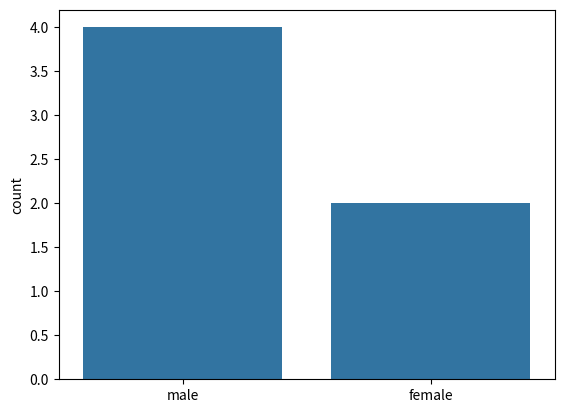
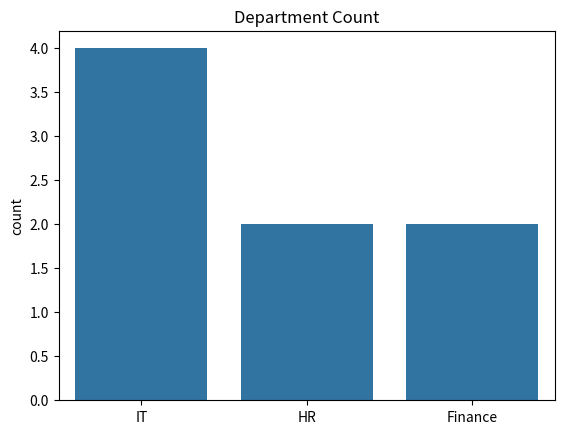
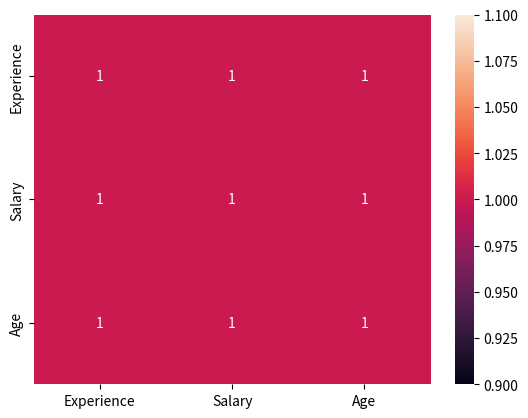
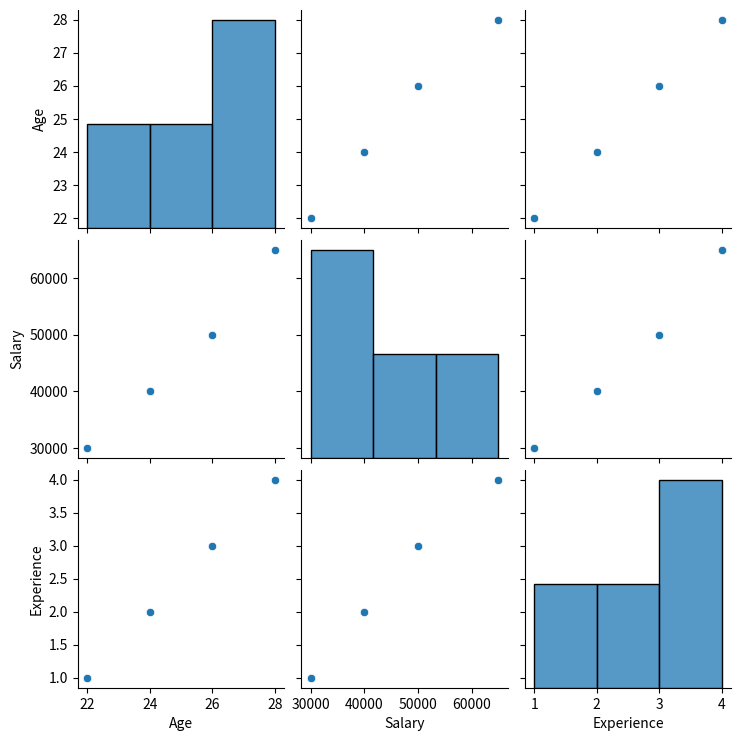
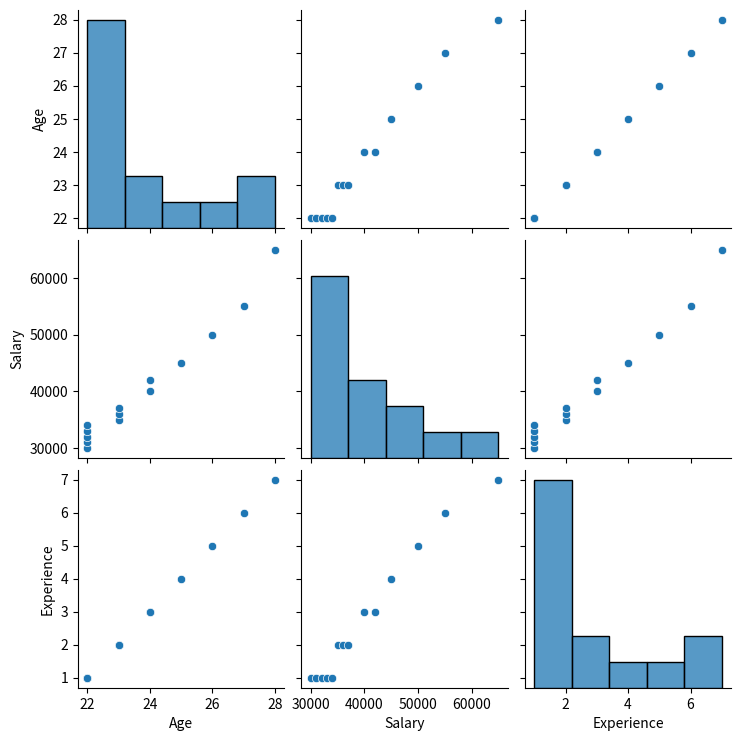
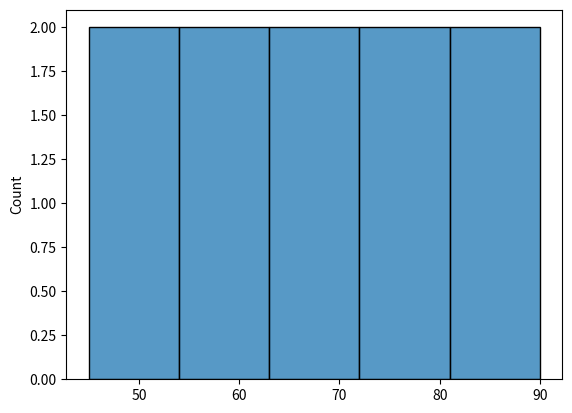
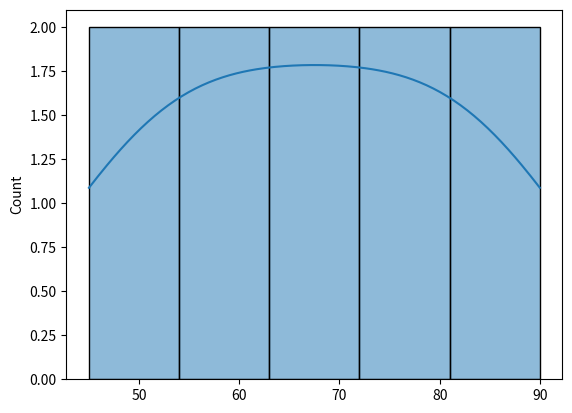
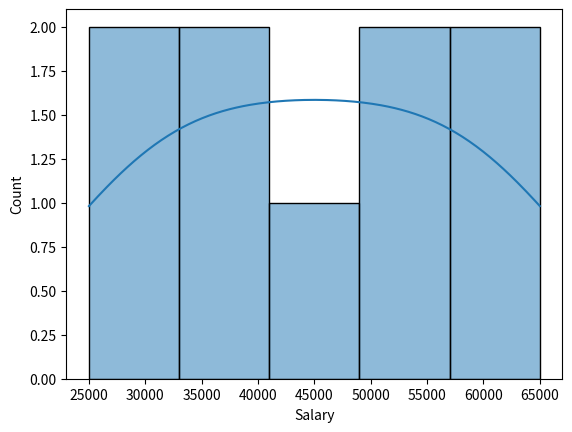

The matplotlib source for these figures, in order:
# Matplotlib = Engine

# Seaborn = Luxury Car built on that Engine

# Matplotlib = More code

# Seaborn = Less code + Better visuals

# Lesson 1: Count Plot
# Why Count Plot?

# Suppose we have:

# Male
# Female
# Male
# Male
# Female
# Male

# Question:

# How many males?
# How many females?

# Count Plot answers this instantly.

import seaborn as sns
import matplotlib.pyplot as plt

gender = [
    "male",
    "female",
    "male",
    "male",
    "female",
    "male"
]

sns.countplot(x=gender)

plt.show()

import seaborn as sns
import matplotlib.pyplot as plt

department = [
    "IT",
    "HR",
    "IT",
    "Finance",
    "IT",
    "HR",
    "Finance",
    "IT"
]

sns.countplot(x=department)

plt.title("Department Count")

plt.show()

# Lesson 2: Heatmap ⭐⭐⭐⭐⭐

# This is the most important Seaborn plot in Machine Learning.

# Every ML Engineer uses heatmaps.

# Problem

# Suppose we have:

# Experience	Salary	Age
# 1	30	22
# 2	40	24
# 3	50	26
# 4	60	28

# Question:

# Which columns are related?

# Heatmap answers this.

# Correlation

# A correlation value can be:

# +1  → Strong Positive Relationship

#  0  → No Relationship

# -1  → Strong Negative Relationship

# Example:

# Experience ↑
# Salary ↑

# Correlation:

# 0.95

# Strong Positive Relationship.

import pandas as pd
import seaborn as sns
import matplotlib.pyplot as plt

data = {
    "Experience" : [1,2,3,4],
    "Salary" : [30,40,50,60],
    "Age" : [22,24,26,28]
}

df = pd.DataFrame(data)

sns.heatmap(df.corr(), annot=True)

plt.show()

# Seaborn Lesson 3: Pairplot ⭐⭐⭐⭐⭐

# This is one of the coolest features in Seaborn.

# Problem

# Suppose your dataset contains:

# Age	Salary	Experience
# 22	30000	1
# 24	40000	2
# 26	50000	3
# 28	65000	4

# You want to see relationships between all columns.

# Without pairplot:

# Age vs Salary
# Age vs Experience
# Salary vs Experience

# Need multiple scatter plots.

# Pairplot Solution :

import seaborn as sns
import matplotlib.pyplot as plt

data = {
    "Age" : [22,24,26,28],
    "Salary" : [30000,40000,50000,65000],
    "Experience" : [1,2,3,4]
}

df = pd.DataFrame(data)

sns.pairplot(df)

plt.show()

import pandas as pd
import seaborn as sns
import matplotlib.pyplot as plt

data = {
    "Age": [
        22,22,22,22,22,
        23,23,23,
        24,24,
        25,
        26,
        27,
        28
    ],

    "Salary": [
        30000,31000,32000,33000,34000,
        35000,36000,37000,
        40000,42000,
        45000,
        50000,
        55000,
        65000
    ],

    "Experience": [
        1,1,1,1,1,
        2,2,2,
        3,3,
        4,
        5,
        6,
        7
    ]
}

df = pd.DataFrame(data)

sns.pairplot(df)
# plt.hist(df["Age"], orientation="horizontal")
# sns.scatterplot(data=df, x="Age", y="Salary")

plt.show()

# What Pairplot Does

# Automatically creates:

# Age vs Salary

# Age vs Experience

# Salary vs Experience

# +
# Histograms on diagonal

# One command gives complete EDA.

# Why ML Engineers Love Pairplot

# Before training a model:

# Check relationships
# Check distributions
# Find patterns
# Spot outliers

# All in one visualization.

# Pairplot vs Heatmap
# Heatmap

# Shows:

# Correlation numbers

# Example:

# Salary ↔ Experience = 0.95
# Pairplot

# Shows:

# Actual scatter plots

# You can visually inspect patterns.

import seaborn as sns
import matplotlib.pyplot as plt

marks = [45,50,55,60,65,70,75,80,85,90]

sns.histplot(marks)

plt.show()

# Add KDE Curve :

sns.histplot(marks, kde=True)

plt.show()

# What is KDE?

# KDE = Kernel Density Estimate

# Think of it as a smooth curve showing where most data is concentrated.

import seaborn as sns
import pandas as pd
import matplotlib.pyplot as plt

data = {
    "Salary":[25000,30000,35000,40000,45000,
              50000,55000,60000,65000]
}

df = pd.DataFrame(data)

sns.histplot(df["Salary"], kde=True)

plt.show()

# Seaborn Plots You Now Know :-
# ============================

# Plot	        Purpose
# Countplot	    Count categories
# Heatmap	    Correlation
# Pairplot	    Relationships + Distributions
# Histplot	    Distribution

# Quick Comparison
# Plot	        Example
# Countplot	    Male/Female count
# Heatmap	    Study Hours vs Marks correlation
# Pairplot	    All column relationships
# Histplot	    Salary distribution


# Countplot → Count Categories

# Histplot → Distribution

# KDE → Smooth Distribution Curve

# Heatmap → Correlation Numbers

# Pairplot → All Relationships + Distributions
